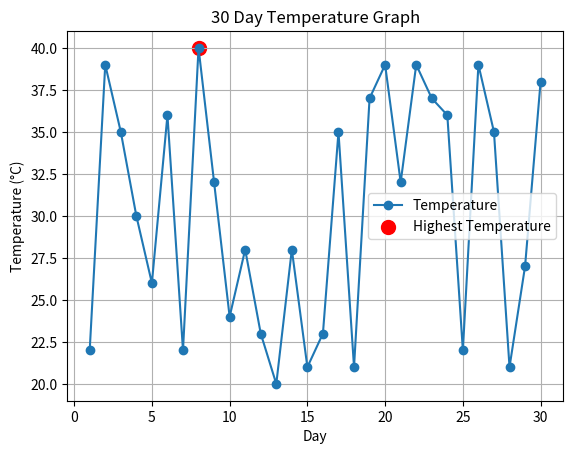

Source code (Python):
import random
import matplotlib.pyplot as plt

days = list(range(1, 31))

temperatures = [random.randint(20, 40) for _ in range(30)]

max_temp = max(temperatures)
max_day = days[temperatures.index(max_temp)]

plt.plot(days, temperatures, marker='o', label="Temperature")

plt.scatter(max_day, max_temp, color='red', s=100, label="Highest Temperature")

plt.xlabel("Day")
plt.ylabel("Temperature (°C)")
plt.title("30 Day Temperature Graph")
plt.legend()

plt.grid(True)

plt.show()
